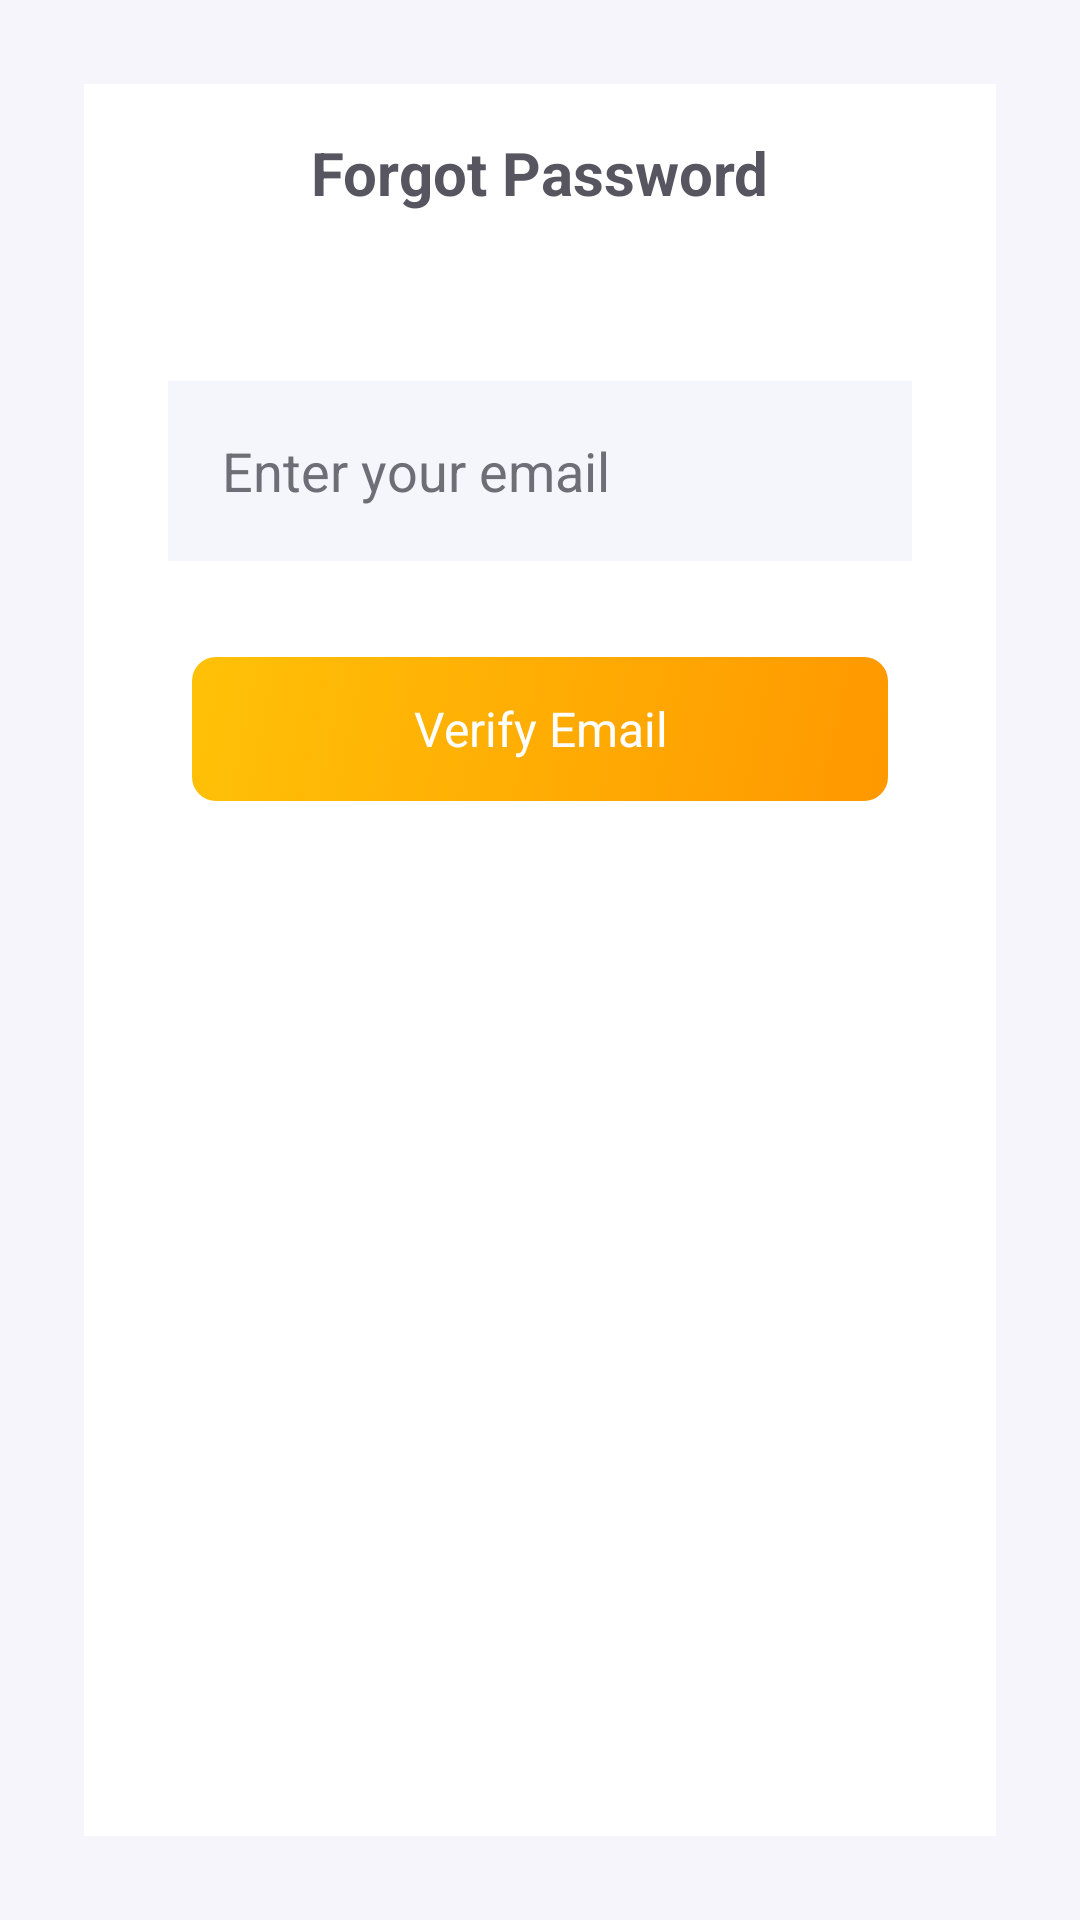

Here is an Android app screen rendered from its layout file. Give the layout XML and the strings, colors and styles it references.
<!-- AndroidManifest.xml: application theme Theme.DIPizza -->
<!-- res/layout/layout_forgot_password.xml -->
<?xml version="1.0" encoding="utf-8"?>
<LinearLayout xmlns:android="http://schemas.android.com/apk/res/android"
    android:id="@+id/commonLayout"
    android:layout_width="match_parent"
    android:layout_height="match_parent"
    android:background="@color/mainBackgroundColor"
    android:orientation="vertical"
    android:padding="28dp">

    <LinearLayout
        android:layout_width="match_parent"
        android:layout_height="wrap_content"
        android:background="@color/white"
        android:orientation="vertical"
        android:padding="16dp">

        <TextView
            android:layout_width="wrap_content"
            android:layout_height="wrap_content"
            android:layout_gravity="center_horizontal"
            android:text="Forgot Password"
            android:textAlignment="center"
            android:textColor="@color/textColor"
            android:textSize="20sp"
            android:textStyle="bold" />
    </LinearLayout>

    <LinearLayout
        android:layout_width="match_parent"
        android:layout_height="0dp"
        android:layout_weight="1"
        android:background="@color/white"
        android:orientation="vertical"
        android:padding="28dp">

        <EditText
            android:id="@+id/email"
            style="@style/CommonEditTextStyle"
            android:layout_width="match_parent"
            android:layout_height="60dp"
            android:hint="Enter your email" />

        <Button
            android:id="@+id/verifyEmailButton"
            style="@style/CommonButtonStyle"
            android:layout_width="match_parent"
            android:layout_marginTop="20dp"
            android:text="Verify Email"
            android:onClick="handleVerifyEmail" />
    </LinearLayout>

</LinearLayout>
<!-- resources referenced by this layout -->
<resources>
  <color name="mainBackgroundColor">#F5F5FB</color>
  <color name="textColor">#57555F</color>
  <color name="white">#FFFFFFFF</color>
  <style name="CommonButtonStyle" parent="Theme.MaterialComponents.DayNight.DarkActionBar">
          <item name="android:layout_height">wrap_content</item>
          <item name="android:background">@drawable/custom_button_background</item>
          <item name="android:textColor">@android:color/white</item>
          <item name="android:textSize">16sp</item>
          <item name="android:layout_marginTop">16dp</item>
          <item name="android:layout_marginBottom">16dp</item>
          <item name="android:layout_marginStart">8dp</item>
          <item name="android:layout_marginEnd">8dp</item>
          <item name="android:paddingStart">16dp</item>
          <item name="android:paddingEnd">16dp</item>
          <item name="android:paddingTop">12dp</item>
          <item name="android:paddingBottom">12dp</item>
          <item name="android:stateListAnimator">@null</item>
      </style>
  <style name="CommonEditTextStyle" parent="Widget.AppCompat.EditText">
          <item name="android:layout_width">match_parent</item>
          <item name="android:layout_height">60dp</item>
          <item name="android:background">@color/inputBackground</item>
          <item name="android:padding">18dp</item>
          <item name="android:textColor">@color/black</item>
          <item name="android:textColorHint">@color/label</item>
          <item name="android:layout_marginTop">12dp</item>
          <item name="android:layout_marginBottom">12dp</item>
      </style>
  <style name="Theme.DIPizza" parent="Base.Theme.DIPizza" />
  <!-- drawable custom_button_background (drawable) -->
  <?xml version="1.0" encoding="utf-8"?>
  <selector xmlns:android="http://schemas.android.com/apk/res/android">
  
      <item>
          <shape android:shape="rectangle">
              <corners android:radius="8dp" />
              <gradient android:angle="135" android:endColor="@color/buttonBottomColor" android:startColor="@color/buttonTopColor" />
          </shape>
      </item>
  </selector>
  <color name="inputBackground">#F5F6FB</color>
  <color name="black">#FF000000</color>
  <color name="label">#6D6E76</color>
  <style name="Base.Theme.DIPizza" parent="Theme.Material3.DayNight.NoActionBar">
          
          
      </style>
  <color name="buttonBottomColor">#FFC107</color>
  <color name="buttonTopColor">#FF9800</color>
</resources>
